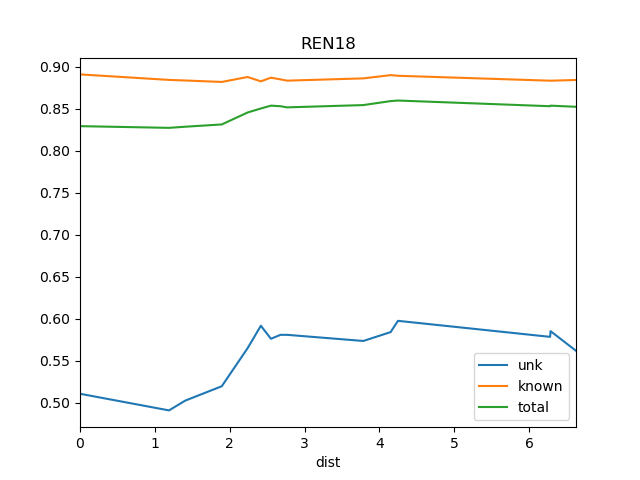

Values plotted in this chart, from the file beside it:
dist, known, total, train_docs, unk
0.0, 0.8908, 0.8292, {'BS1', 'REN19'}, 0.5105
1.189, 0.8842, 0.8271, {'St2', 'BS1', 'REN19'}, 0.4907
1.407, 0.8835, 0.8285, {'St2', 'REN11', 'BS1', 'REN19'}, 0.5023
1.894, 0.8818, 0.8312, {'REN12', 'St2', 'REN11', 'BS1', 'REN19'…, 0.5194
2.239, 0.8877, 0.8454, {'REN7', 'REN12', 'St2', 'REN11', 'REN8'…, 0.5648
2.416, 0.8825, 0.8502, {'REN7', 'REN2', 'REN12', 'St2', 'REN11'…, 0.5915
2.551, 0.8869, 0.8536, {'REN7', 'REN2', 'REN4', 'REN12', 'St2',…, 0.5759
2.678, 0.8848, 0.8529, {'REN7', 'REN2', 'REN3', 'REN12', 'St2',…, 0.5806
2.767, 0.8833, 0.8515, {'REN8', 'REN7', 'REN2', 'REN12', 'WS1',…, 0.5806
3.785, 0.886, 0.8542, {'REN8', 'REN7', 'REN2', 'REN4', 'Ko', '…, 0.5733
4.15, 0.8899, 0.859, {'REN8', 'REN7', 'REN2', 'REN4', 'REN9',…, 0.5839
4.248, 0.8891, 0.8597, {'Ko', 'REN5', 'BS1', 'REN7', 'REN6', 'R…, 0.5973
6.281, 0.8833, 0.8529, {'Ko', 'REN5', 'BS1', 'REN7', 'REN6', 'S…, 0.5782
6.287, 0.8833, 0.8536, {'Ko', 'REN5', 'BS1', 'REN7', 'REN6', 'R…, 0.585
6.627, 0.8841, 0.8522, {'Ko', 'REN5', 'BS1', 'DSR', 'REN7', 'RE…, 0.5616
